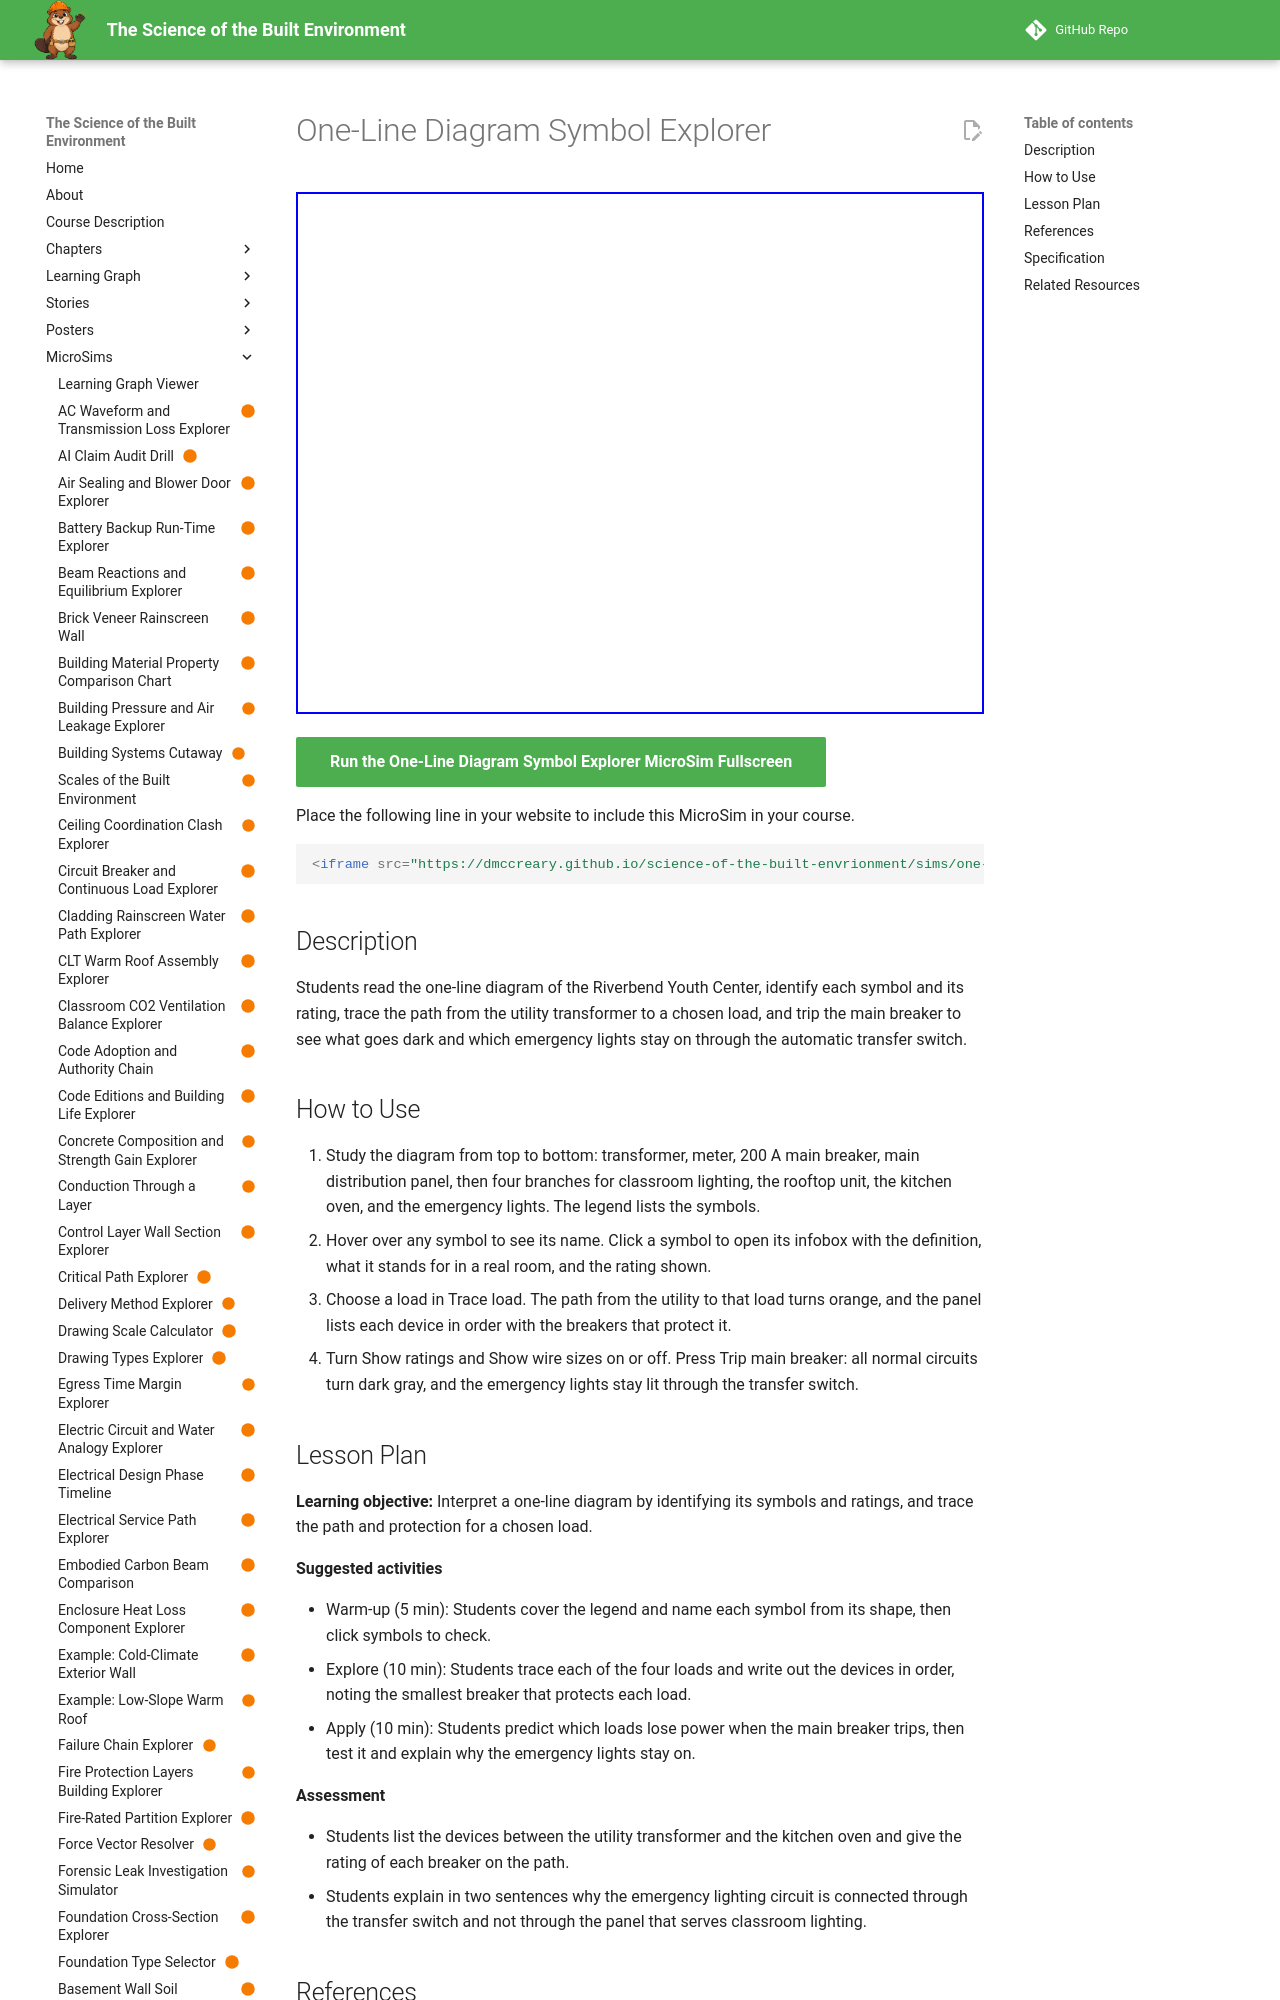

repository: dmccreary/science-of-the-built-envrionment · page: sims/one-line-diagram-symbol-explorer/index.html · generator: mkdocs

---
title: "One-Line Diagram Symbol Explorer"
description: "Students read the one-line diagram of the Riverbend Youth Center, identify each symbol and its rating, trace the path from the utility transformer to a chosen load, and trip the main breaker to see what goes dark and which emergency lights stay on through the automatic transfer switch."
image: /sims/one-line-diagram-symbol-explorer/one-line-diagram-symbol-explorer.png
og:image: /sims/one-line-diagram-symbol-explorer/one-line-diagram-symbol-explorer.png
twitter:image: /sims/one-line-diagram-symbol-explorer/one-line-diagram-symbol-explorer.png
social:
   cards: false
status: built
library: p5.js
bloom_level: Understand, Apply
---

# One-Line Diagram Symbol Explorer

<iframe src="main.html" width="100%" height="522" scrolling="no"></iframe>

[Run the One-Line Diagram Symbol Explorer MicroSim Fullscreen](main.html){ .md-button .md-button--primary }

Place the following line in your website to include this MicroSim in your course.

```html
<iframe src="https://dmccreary.github.io/science-of-the-built-envrionment/sims/one-line-diagram-symbol-explorer/main.html" width="100%" height="522" scrolling="no"></iframe>
```

## Description

Students read the one-line diagram of the Riverbend Youth Center, identify each symbol and its rating, trace the path from the utility transformer to a chosen load, and trip the main breaker to see what goes dark and which emergency lights stay on through the automatic transfer switch.

## How to Use

1. Study the diagram from top to bottom: transformer, meter, 200 A main breaker, main distribution panel, then four branches for classroom lighting, the rooftop unit, the kitchen oven, and the emergency lights. The legend lists the symbols.
2. Hover over any symbol to see its name. Click a symbol to open its infobox with the definition, what it stands for in a real room, and the rating shown.
3. Choose a load in Trace load. The path from the utility to that load turns orange, and the panel lists each device in order with the breakers that protect it.
4. Turn Show ratings and Show wire sizes on or off. Press Trip main breaker: all normal circuits turn dark gray, and the emergency lights stay lit through the transfer switch.
